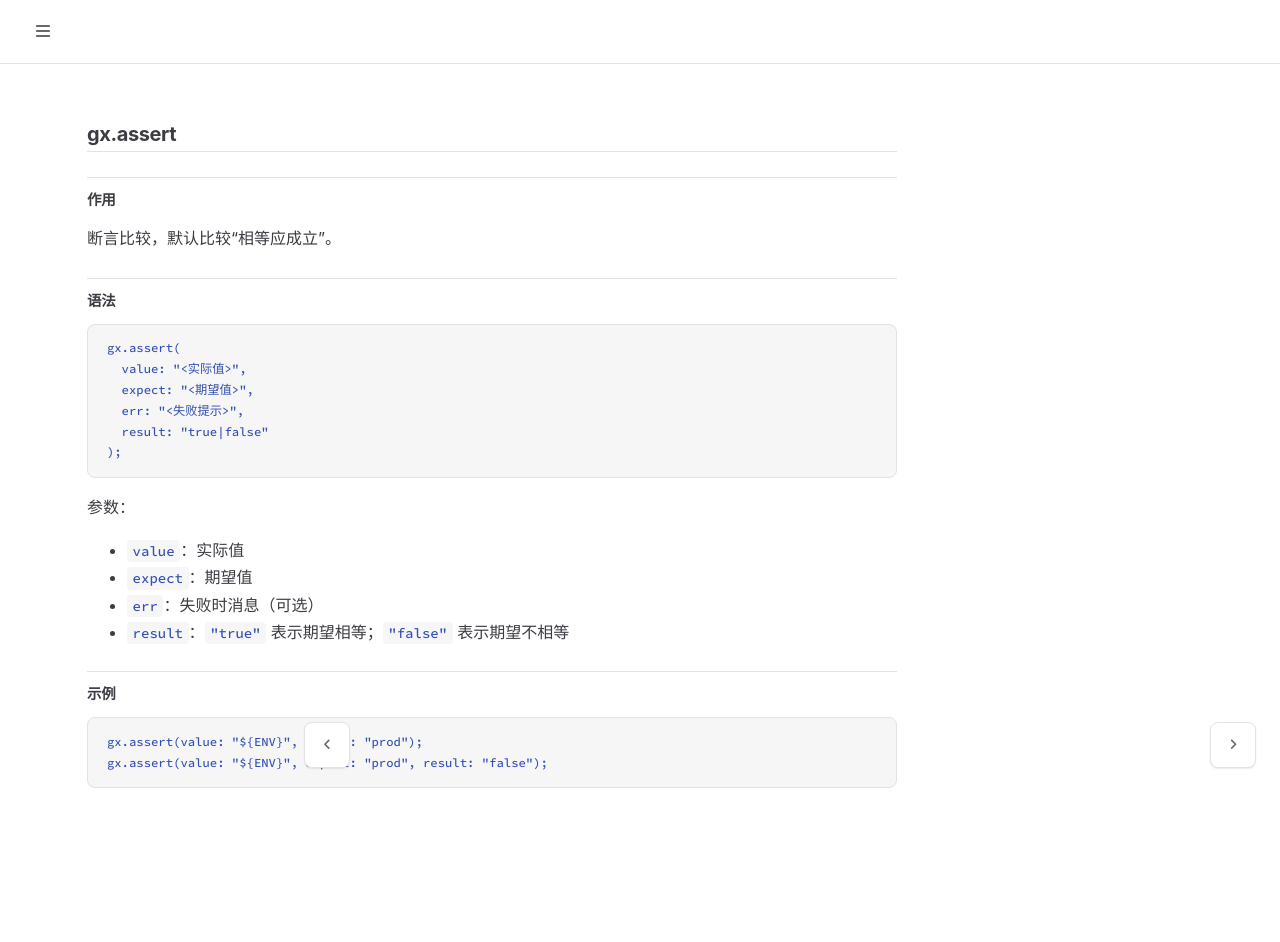

repository: galaxio-labs/operator-docs · page: gxl/inner/assert.html · generator: mdbook

# gx.assert

## 作用

断言比较，默认比较“相等应成立”。

## 语法

```gxl
gx.assert(
  value: "<实际值>",
  expect: "<期望值>",
  err: "<失败提示>",
  result: "true|false"
);
```

参数：
- `value`：实际值
- `expect`：期望值
- `err`：失败时消息（可选）
- `result`：`"true"` 表示期望相等；`"false"` 表示期望不相等

## 示例

```gxl
gx.assert(value: "${ENV}", expect: "prod");
gx.assert(value: "${ENV}", expect: "prod", result: "false");
```
